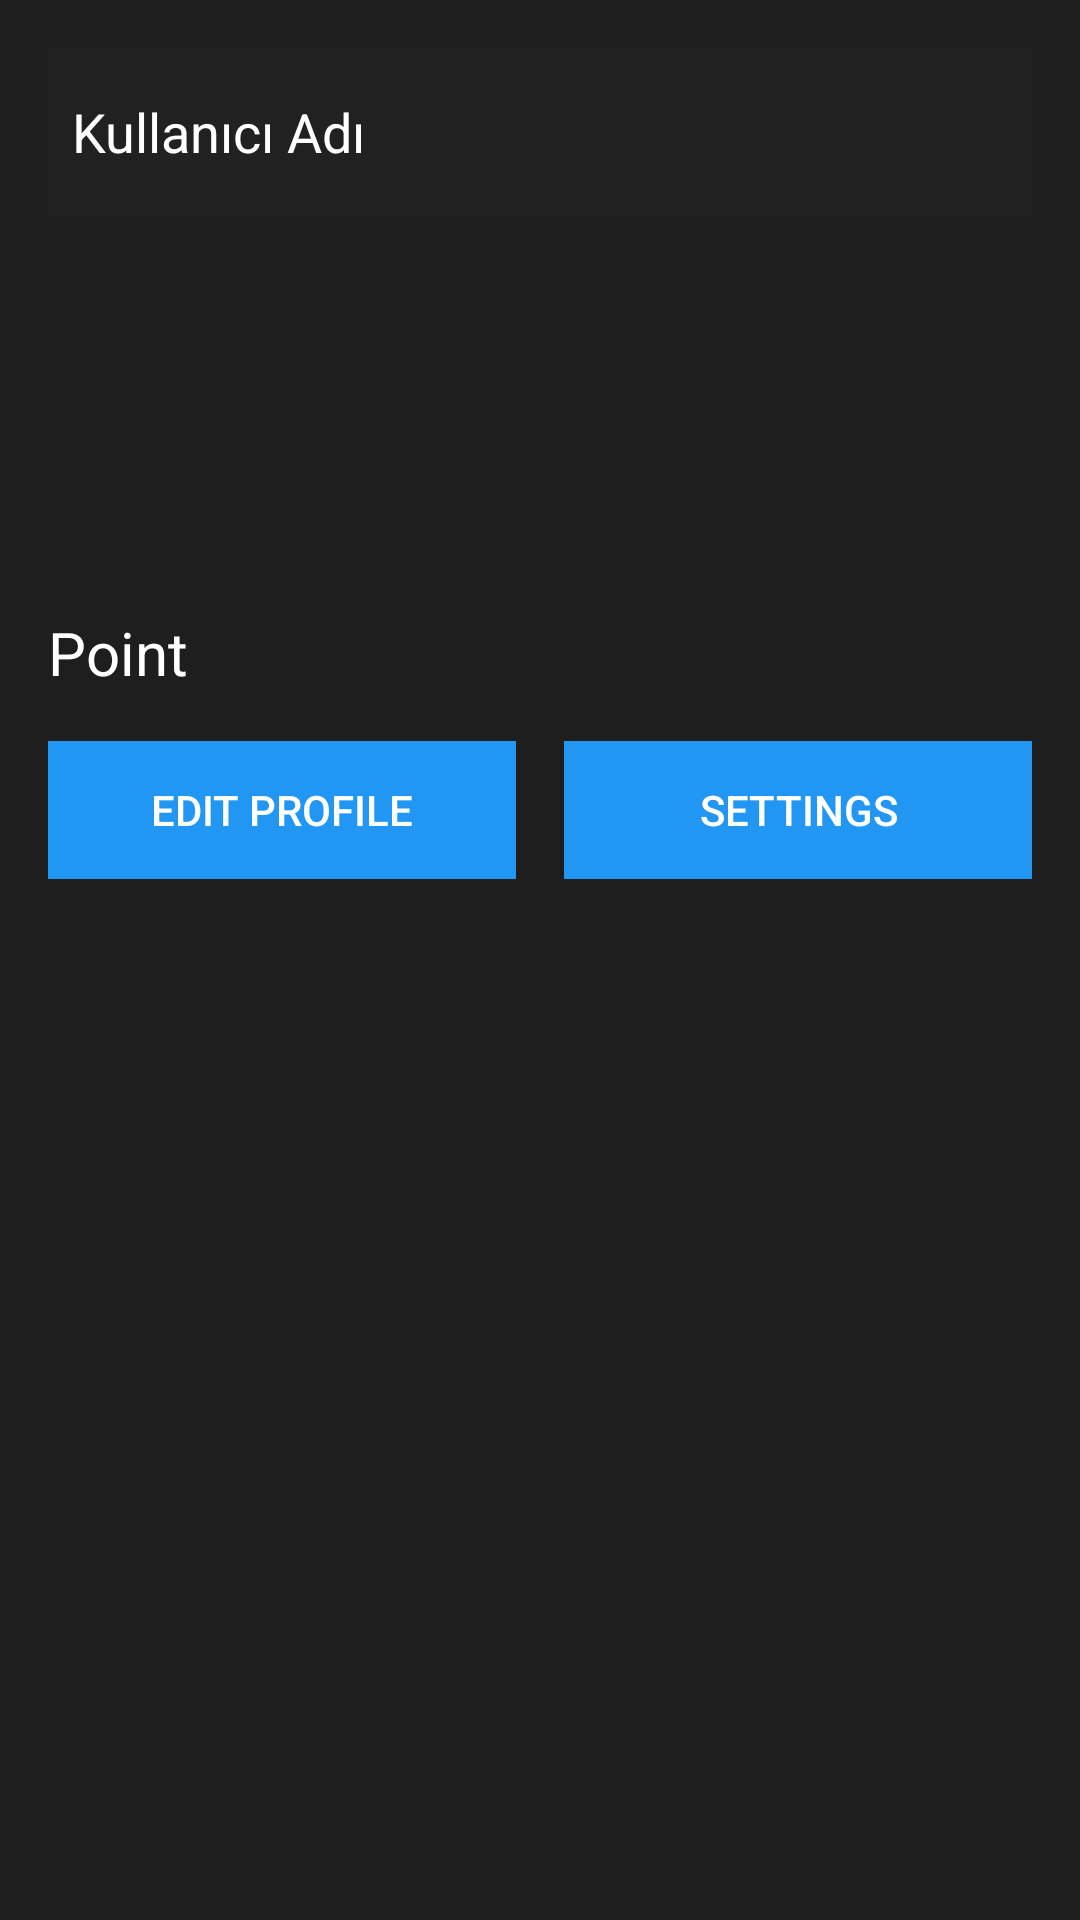

This screen was rendered from an Android layout file. Write that file and the resources it references.
<!-- AndroidManifest.xml: application theme Theme.AppCompat.NoActionBar -->
<!-- res/layout/fragment_profile.xml -->
<?xml version="1.0" encoding="utf-8"?>
<RelativeLayout xmlns:android="http://schemas.android.com/apk/res/android"
    android:layout_width="match_parent"
    android:layout_height="match_parent"
    android:padding="16dp"
    android:background="#1E1E1E">


    <RelativeLayout
        android:id="@+id/toolbar"
        android:layout_width="match_parent"
        android:layout_height="?attr/actionBarSize"
        android:background="?attr/colorPrimary">

        <TextView
            android:id="@+id/userName"
            android:layout_width="wrap_content"
            android:layout_height="wrap_content"
            android:text="Kullanıcı Adı"
            android:textColor="@android:color/white"
            android:textSize="18sp"
            android:layout_centerVertical="true"
            android:layout_marginStart="8dp"/>
    </RelativeLayout>

    
    <ImageView
        android:id="@+id/imageProfile"
        android:layout_width="100dp"
        android:layout_height="100dp"
        android:src="@drawable/ic_default_profile"
        android:layout_below="@id/toolbar"
        android:layout_marginTop="16dp"/>

    
    <RelativeLayout
        android:id="@+id/layoutFollowers"
        android:layout_width="match_parent"
        android:layout_height="wrap_content"
        android:layout_below="@id/imageProfile"
        android:layout_marginTop="16dp">

        <TextView
            android:id="@+id/pointProfile"
            android:layout_width="wrap_content"
            android:layout_height="wrap_content"
            android:text="Point"
            android:textSize="20sp"
            android:textStyle="normal"
            android:textColor="@android:color/white"/>

    </RelativeLayout>

    <LinearLayout
        android:id="@+id/btnLayout"
        android:layout_width="match_parent"
        android:layout_height="wrap_content"
        android:orientation="horizontal"
        android:layout_below="@id/layoutFollowers"
        android:layout_marginTop="16dp">

        <Button
            android:id="@+id/btnEditProfile"
            android:layout_width="0dp"
            android:layout_height="46dp"
            android:layout_weight="1"
            android:text="Edit Profile"
            android:background="#2196F3"
            android:layout_marginRight="8dp"/>

        <Button
            android:id="@+id/btnSettings"
            android:layout_width="0dp"
            android:layout_height="46dp"
            android:layout_weight="1"
            android:layout_marginLeft="8dp"
            android:text="Settings"
            android:background="#2196F3"/>
    </LinearLayout>

    <ListView
        android:id="@+id/listViewUsers"
        android:layout_width="match_parent"
        android:layout_height="wrap_content"
        android:layout_below="@id/btnLayout"
        android:layout_marginTop="16dp" />


</RelativeLayout>
<!-- resources referenced by this layout -->
<resources>

</resources>
